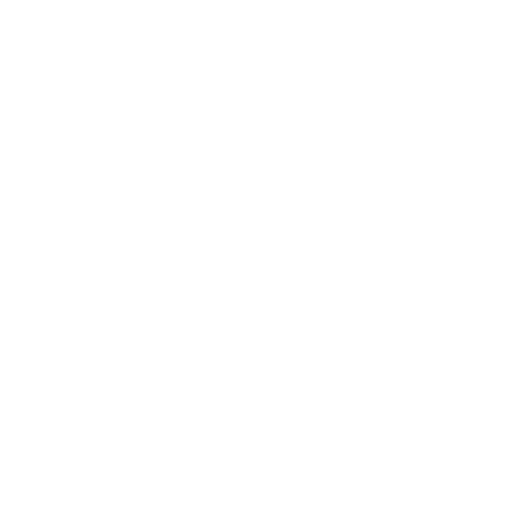
t = 0.00 s
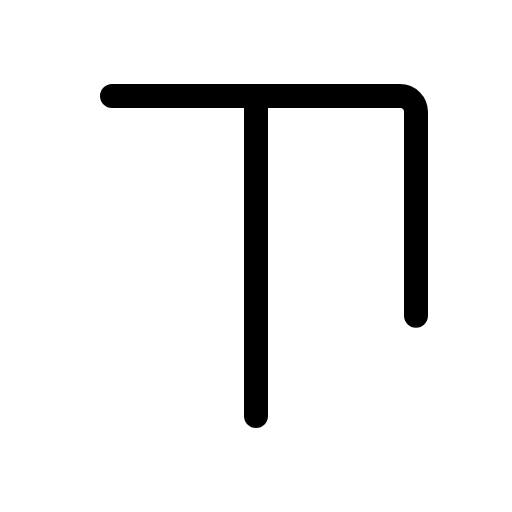
t = 0.38 s
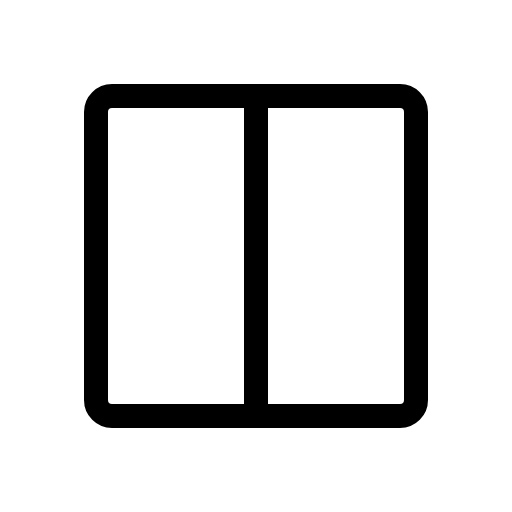
t = 1.13 s
t = 1.50 s: frame unchanged from t = 1.13 s, image omitted
t = 1.88 s: frame unchanged from t = 1.13 s, image omitted
t = 2.63 s: frame unchanged from t = 1.13 s, image omitted

The animated SVG that drew these frames (rendered in a browser with its animation timeline set to each time). Animation: 1 CSS @keyframes rule; one cycle of 3.00 s, repeats indefinitely.

<svg xmlns="http://www.w3.org/2000/svg" viewBox="0 0 256 256">
  <style>
    .draw-line {
      stroke-dasharray: 2000;
      stroke-dashoffset: 0;
    }
    svg:hover .draw-line {
      animation: phosphor-draw-in 3s ease-in-out infinite alternate;
    }
    @keyframes phosphor-draw-in {
      0%   { stroke-dashoffset: 2000; }
      50%  { stroke-dashoffset: 0; }
      100% { stroke-dashoffset: 0; }
    }
  </style><rect width="256" height="256" fill="none"/><rect x="48" y="48" width="160" height="160" rx="8" fill="none" stroke="currentColor" stroke-linecap="round" stroke-linejoin="round" stroke-width="12" class="draw-line"/><line x1="128" y1="48" x2="128" y2="208" fill="none" stroke="currentColor" stroke-linecap="round" stroke-linejoin="round" stroke-width="12" class="draw-line"/></svg>
